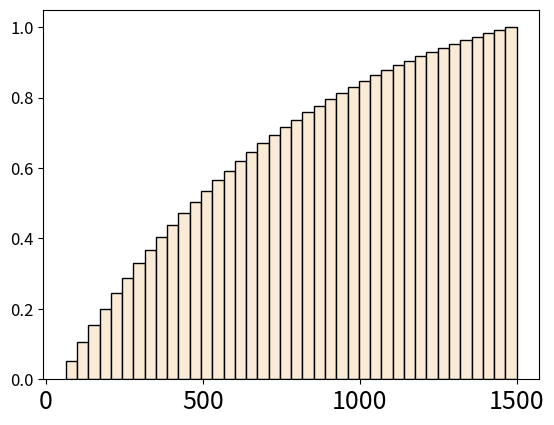

The matplotlib source for this figure:
#!/usr/bin/python3

#Visualize the doubly trucated negative exponential distribution

from math import log,exp
import numpy as np
import matplotlib.pyplot as plt

#fixed values
N = 100000
BINS = 40

A = 64
B = 1500
MEAN = 782

#plot config
plt.rc('xtick', labelsize=18)
plt.rc('ytick', labelsize=12)


#Inverse (doubly) trucated negative exponential cdf
#(As defined in the simulator)
def inv_truncated_expon_CDF(u):
	return A - (log(1 - u * (1 - exp((A - B) / MEAN)))) * MEAN


#Generate random uniform number (Inverse-Transform)
nums = []

for i in range(N):
	u = np.random.uniform(low=0.0, high=1.0)
	nums.append(inv_truncated_expon_CDF(u))

#Plot generated pdf and save figure
plt.hist(nums, bins=BINS, density=True, color="antiquewhite", edgecolor="black")
plt.savefig(f"truncated_expon_pdf.pdf")

#Plot generated cdf and save figure
plt.hist(nums, bins=BINS, density=True, cumulative=True, color="antiquewhite", edgecolor="black")
plt.savefig(f"truncated_expon_cdf.pdf")
